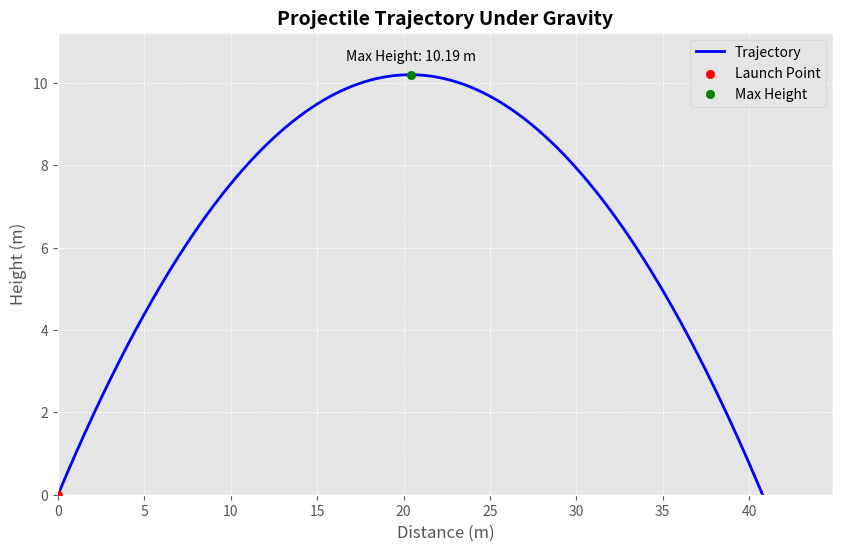

The script that saved this image:
import numpy as np
import matplotlib.pyplot as plt

#Plot Styles
plt.style.use('ggplot')

# Constants
g = 9.81  # acceleration due to gravity, in m/s^2

# Initial conditions
v0 = 20  # initial velocity in m/s
angle_degrees = 45  # launch angle in degrees
angle_radians = np.radians(angle_degrees)  # convert angle to radians

# Time of flight calculation
time_of_flight = 2 * v0 * np.sin(angle_radians) / g

# Time array from 0 to time of flight
t = np.linspace(0, time_of_flight, num=500)  # 500 time points for a smooth curve

# Equations of motion
x = v0 * np.cos(angle_radians) * t
y = v0 * np.sin(angle_radians) * t - 0.5 * g * t**2

# Plotting
plt.figure(figsize=(10, 6))
plt.plot(x, y, label='Trajectory', color='blue', linewidth=2)
plt.title("Projectile Trajectory Under Gravity", fontsize=14, fontweight='bold')
plt.xlabel("Distance (m)", fontsize=12)
plt.ylabel("Height (m)", fontsize=12)
plt.grid(True, which='both', linestyle='--', linewidth=0.5)
plt.xlim(0, max(x) * 1.1)
plt.ylim(0, max(y) * 1.1)

# Add a marker for the launch point
plt.scatter([0], [0], color='red', label='Launch Point', zorder=5)

# Highlighting the maximum height
max_height_index = np.argmax(y)
plt.scatter([x[max_height_index]], [y[max_height_index]], color='green', label='Max Height', zorder=5)
plt.annotate(f"Max Height: {y[max_height_index]:.2f} m",
             (x[max_height_index], y[max_height_index]),
             textcoords="offset points", xytext=(0,10), ha='center')

# Legend
plt.legend()

plt.show()
